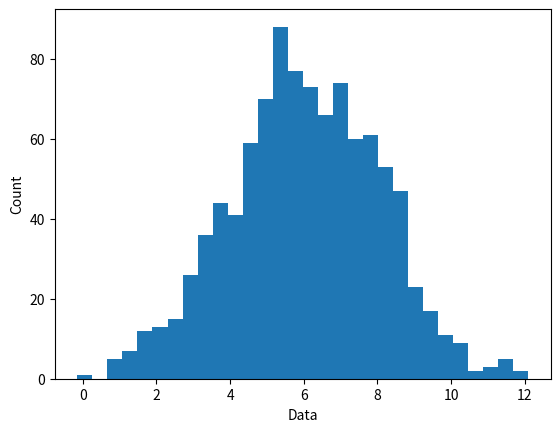

This chart was generated by the following Python code:
# -*- coding: utf-8 -*-
"""
Spyder Editor

This is a temporary script file.

to do:
    - Make a normal distribution myself
    - Turn this into a simulation / potentially interactive

"""

import pandas as pd
import seaborn as sns
import scipy.stats as stats
import numpy as np
import random
import warnings
import matplotlib.pyplot as plt
import numpy.ma as ma


# day 1:
    
# I want to make a random population

# method 1 use numpy array
population_size = 1000
mean = 6
strd_dev = 2
population = np.random.normal(loc=mean, scale=strd_dev, size=population_size)

# plot that population
plt.hist(population, density=False, bins=30)  # density=True would provide probability
plt.ylabel('Count')
plt.xlabel('Data')


# method 2: make it myself by looking at the numpy code


# and calculate the mean strd dev and variance of that pop
str_dev_tot = 0
pop_mean = population.mean() # cheating a bit here

for i in population:
    temp = (i - pop_mean)**2
    str_dev_tot += temp
variance = (str_dev_tot/len(population))
strd_dev = (str_dev_tot/len(population)) **0.5
    

print('population mean = ', pop_mean)
print('population strd dev =', strd_dev)
print('population variance = ', variance)


#### day 2:
    
# take a sample from that population 
# where I can alternate n


### day 3: Make Confidence Intervals
# so start with 95% CI
# two tailed and one tailed
# 95% = + - 1.96 sigma
# now how to calculate this on the fly

# this works if you want to know the probability
def normalProbabilityDensity(x):
    constant = 1.0 / np.sqrt(2*np.pi)
    return(constant * np.exp((-x**2) / 2.0) )



CI_upper = strd_dev * 1.96 # z-table this is the value for 0.025 CL 
CI_lower = strd_dev * -1.96
# so this assumes two tail
print("Upper Confidence Interval = ", CI_upper)
print("Lower Confidence Interval = ", CI_lower)



# Make everything outside confidence intervals red

# Done with new graph


# day 4: Take random sample from the population

# plot sample distribution



# day : create different types of distributions
# 

